Run: headless pygame with SDL's dummy video driver; simulated clock (each Clock.tick advances the game by its frame time, no real sleeping); random seed 0; keys injected as events and as key.get_pressed() state; no mouse input.
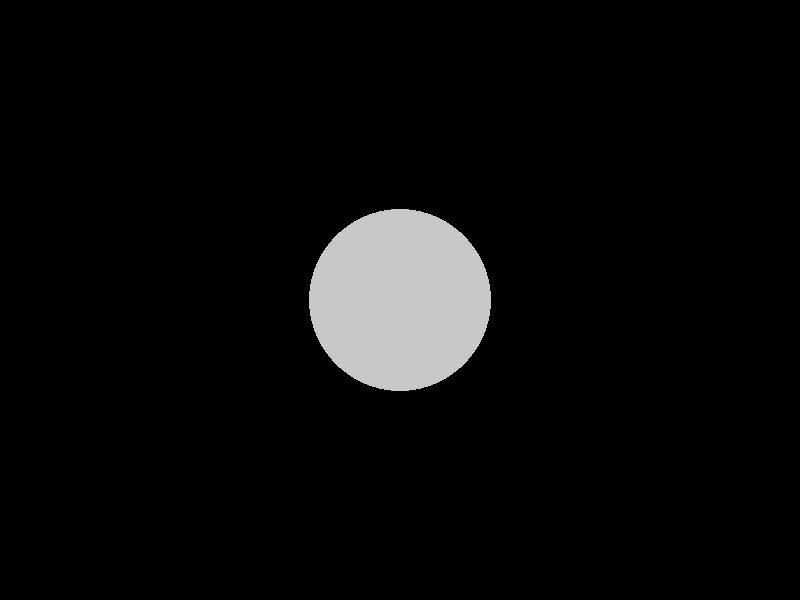
Frame 1 of 4 · flips 1–60 · no input
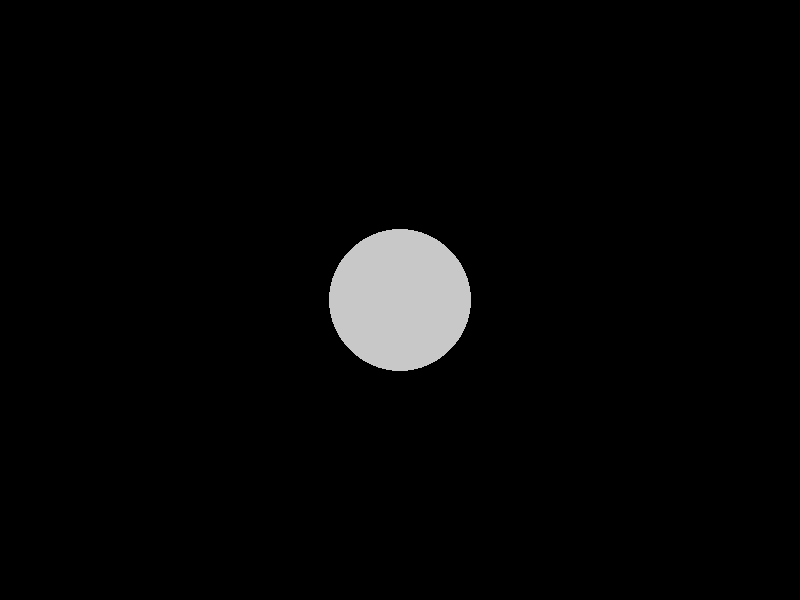
Frame 2 of 4 · flips 61–180 · tapped SPACE, RETURN · held RIGHT (→), D
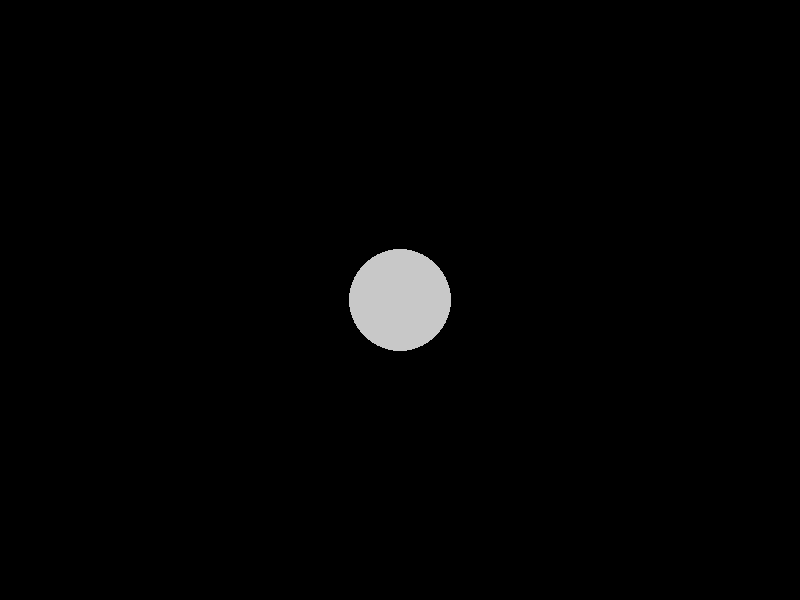
Frame 3 of 4 · flips 181–300 · held DOWN (↓), S
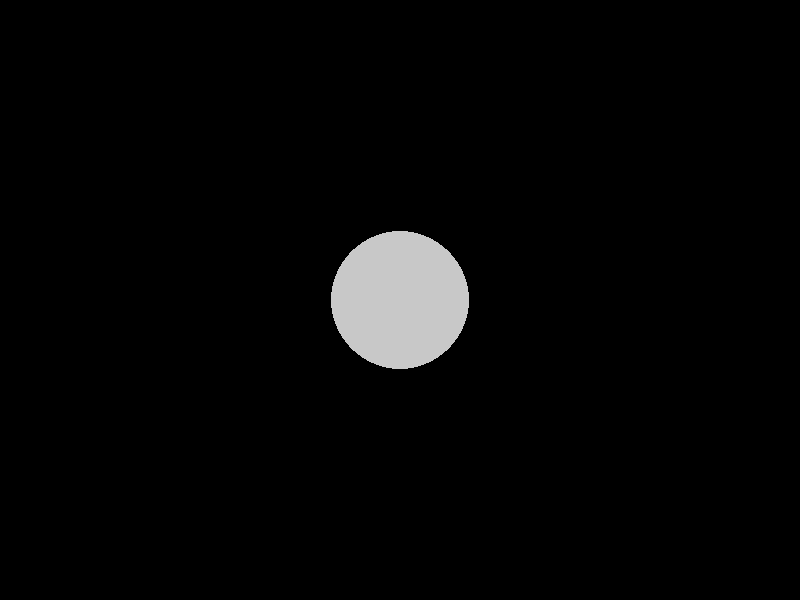
Frame 4 of 4 · flips 301–420 · held LEFT (←), A, UP (↑), W

The pygame program that drew these frames:

import pygame
import sys

# Initialize Pygame
pygame.init()

# Constants
WIDTH, HEIGHT = 800, 600
MOON_COLOR = (200, 200, 200)
BACKGROUND_COLOR = (0, 0, 0)
FPS = 30

# Create the screen
screen = pygame.display.set_mode((WIDTH, HEIGHT))
pygame.display.set_caption("Growing Moon Animation")

# Initial moon size and position
moon_radius = 50
moon_x = WIDTH // 2
moon_y = HEIGHT // 2

# Animation variables
growing = True

# Main game loop
clock = pygame.time.Clock()
running = True

while running:
    for event in pygame.event.get():
        if event.type == pygame.QUIT:
            running = False

    # Clear the screen
    screen.fill(BACKGROUND_COLOR)

    # Draw the moon
    pygame.draw.circle(screen, MOON_COLOR, (moon_x, moon_y), moon_radius)

    # Update the moon's size
    if growing:
        moon_radius += 1
    else:
        moon_radius -= 1

    # If the moon reaches a certain size, start shrinking it
    if moon_radius >= 100:
        growing = False

    # If the moon becomes very small, start growing it again
    if moon_radius <= 50:
        growing = True

    pygame.display.flip()
    clock.tick(FPS)

# Quit Pygame
pygame.quit()
sys.exit()
